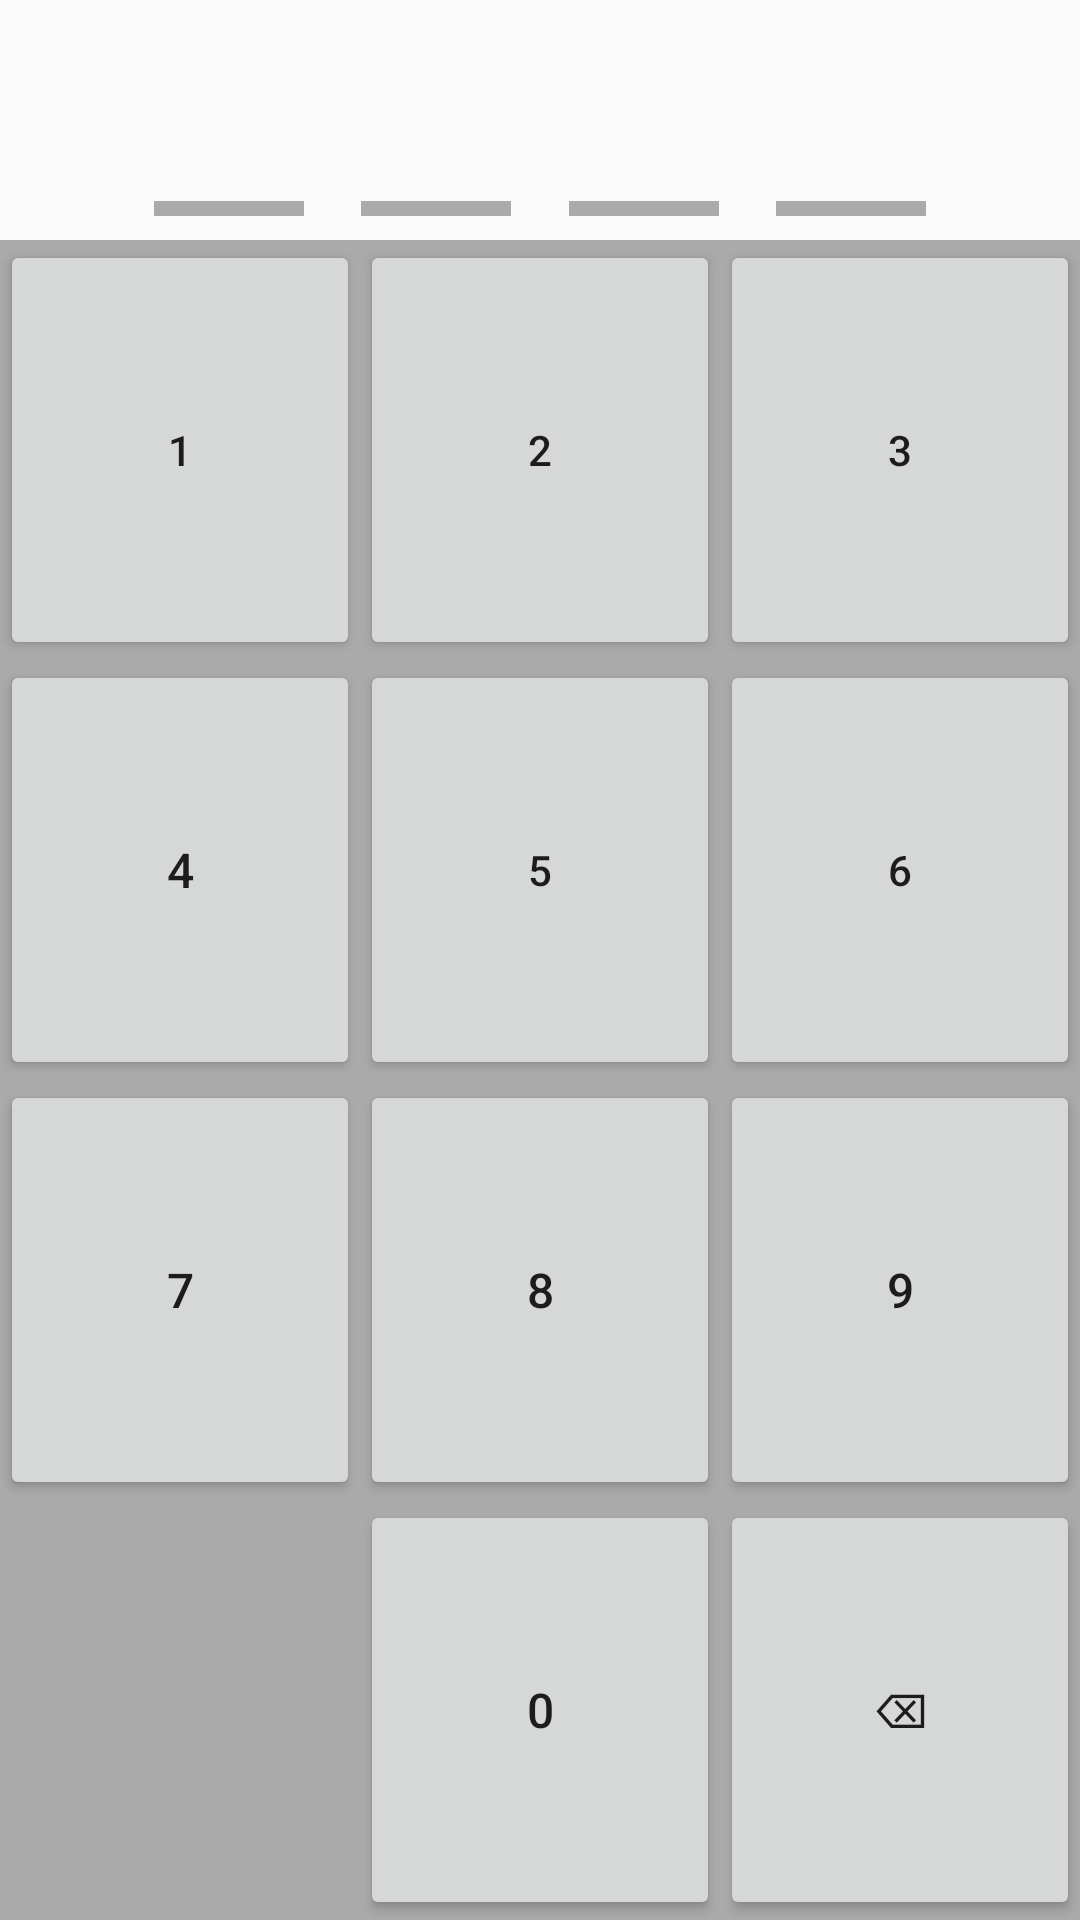

Write the Android layout XML for this screen, with the resource values it uses.
<!-- AndroidManifest.xml: application theme AppTheme.NoActionBar -->
<!-- res/layout/code_input_layout.xml -->
<androidx.constraintlayout.widget.ConstraintLayout xmlns:android="http://schemas.android.com/apk/res/android"
    xmlns:app="http://schemas.android.com/apk/res-auto"
    android:layout_width="match_parent"
    android:layout_height="match_parent">

    <LinearLayout
        android:id="@+id/constraintLayoutPhoneInput"
        android:layout_width="match_parent"
        android:layout_height="wrap_content"
        android:gravity="center"
        android:padding="8dp"
        app:layout_constraintEnd_toEndOf="parent"
        app:layout_constraintStart_toStartOf="parent"
        app:layout_constraintTop_toTopOf="parent">

        <include layout="@layout/four_digits_chooser" />
    </LinearLayout>

    <FrameLayout
        android:layout_width="match_parent"
        android:layout_height="0dp"
        android:background="@android:color/darker_gray"

        app:layout_constraintBottom_toBottomOf="parent"
        app:layout_constraintEnd_toEndOf="parent"
        app:layout_constraintStart_toStartOf="parent"
        app:layout_constraintTop_toBottomOf="@+id/constraintLayoutPhoneInput">

        <include layout="@layout/digits_layout" />

    </FrameLayout>

</androidx.constraintlayout.widget.ConstraintLayout>
<!-- res/layout/four_digits_chooser.xml (included above) -->
<?xml version="1.0" encoding="utf-8"?>
<androidx.constraintlayout.widget.ConstraintLayout xmlns:android="http://schemas.android.com/apk/res/android"
    xmlns:app="http://schemas.android.com/apk/res-auto"
    android:layout_width="match_parent"
    android:layout_height="match_parent">

    <TextView
        android:id="@+id/text_view_first_number"
        android:layout_width="@dimen/text_view_code_verification_width"
        android:layout_height="wrap_content"
        android:layout_marginStart="@dimen/layout_start_first_end_fourth_digits"
        android:layout_marginTop="@dimen/code_verification_text_views_layout_margins"
        android:layout_marginEnd="@dimen/code_verification_text_views_layout_margins"
        android:layout_marginBottom="@dimen/code_verification_text_views_layout_margins"
        android:theme="@style/four_digits_style"
        app:layout_constraintEnd_toStartOf="@+id/text_view_second_number"
        app:layout_constraintStart_toStartOf="parent"
        app:layout_constraintTop_toTopOf="parent" />

    <TextView
        android:id="@+id/text_view_underline_1"
        android:layout_width="@dimen/text_view_code_verification_width"
        android:layout_height="@dimen/text_view_underline_height"
        android:layout_marginStart="@dimen/layout_start_first_end_fourth_digits"
        android:layout_marginTop="@dimen/code_verification_text_views_layout_margins"
        android:layout_marginEnd="@dimen/code_verification_text_views_layout_margins"
        android:layout_marginBottom="@dimen/code_verification_text_views_layout_margins"
        android:background="@color/digits_underline_digit_not_pressed"
        app:layout_constraintEnd_toStartOf="@+id/text_view_underline_2"
        app:layout_constraintStart_toStartOf="parent"
        app:layout_constraintTop_toBottomOf="@+id/text_view_first_number" />


    <TextView
        android:id="@+id/text_view_second_number"
        android:layout_width="@dimen/text_view_code_verification_width"
        android:layout_height="wrap_content"
        android:layout_margin="@dimen/code_verification_text_views_layout_margins"
        android:theme="@style/four_digits_style"
        app:layout_constraintEnd_toStartOf="@+id/text_view_third_number"
        app:layout_constraintStart_toEndOf="@+id/text_view_first_number"
        app:layout_constraintTop_toTopOf="parent" />

    <TextView
        android:id="@+id/text_view_underline_2"
        android:layout_width="@dimen/text_view_code_verification_width"
        android:layout_height="@dimen/text_view_underline_height"
        android:layout_margin="@dimen/code_verification_text_views_layout_margins"
        android:background="@color/digits_underline_digit_not_pressed"
        app:layout_constraintEnd_toStartOf="@+id/text_view_underline_3"
        app:layout_constraintStart_toEndOf="@+id/text_view_underline_1"
        app:layout_constraintTop_toBottomOf="@+id/text_view_second_number" />


    <TextView
        android:id="@+id/text_view_third_number"
        android:layout_width="@dimen/text_view_code_verification_width"
        android:layout_height="wrap_content"
        android:layout_margin="@dimen/code_verification_text_views_layout_margins"
        android:theme="@style/four_digits_style"
        app:layout_constraintEnd_toStartOf="@+id/text_view_fourth_number"
        app:layout_constraintStart_toEndOf="@+id/text_view_second_number"
        app:layout_constraintTop_toTopOf="parent" />

    <TextView
        android:id="@+id/text_view_underline_3"
        android:layout_width="@dimen/text_view_code_verification_width"
        android:layout_height="@dimen/text_view_underline_height"
        android:layout_margin="@dimen/code_verification_text_views_layout_margins"
        android:background="@color/digits_underline_digit_not_pressed"
        app:layout_constraintEnd_toStartOf="@+id/text_view_underline_4"
        app:layout_constraintStart_toEndOf="@+id/text_view_underline_2"
        app:layout_constraintTop_toBottomOf="@+id/text_view_third_number" />


    <TextView
        android:id="@+id/text_view_fourth_number"
        android:layout_width="@dimen/text_view_code_verification_width"
        android:layout_height="wrap_content"
        android:layout_marginStart="@dimen/code_verification_text_views_layout_margins"
        android:layout_marginTop="@dimen/code_verification_text_views_layout_margins"
        android:layout_marginEnd="@dimen/layout_start_first_end_fourth_digits"
        android:layout_marginBottom="@dimen/code_verification_text_views_layout_margins"
        android:theme="@style/four_digits_style"
        app:layout_constraintEnd_toEndOf="parent"
        app:layout_constraintStart_toEndOf="@+id/text_view_third_number"
        app:layout_constraintTop_toTopOf="parent" />

    <TextView
        android:id="@+id/text_view_underline_4"
        android:layout_width="@dimen/text_view_code_verification_width"
        android:layout_height="@dimen/text_view_underline_height"
        android:layout_marginStart="@dimen/code_verification_text_views_layout_margins"
        android:layout_marginTop="@dimen/code_verification_text_views_layout_margins"
        android:layout_marginEnd="@dimen/layout_start_first_end_fourth_digits"
        android:layout_marginBottom="@dimen/code_verification_text_views_layout_margins"
        android:background="@color/digits_underline_digit_not_pressed"
        app:layout_constraintEnd_toEndOf="parent"
        app:layout_constraintStart_toEndOf="@+id/text_view_underline_3"
        app:layout_constraintTop_toBottomOf="@+id/text_view_fourth_number" />


</androidx.constraintlayout.widget.ConstraintLayout>
<!-- res/layout/digits_layout.xml (included above) -->
<?xml version="1.0" encoding="utf-8"?>
<androidx.constraintlayout.widget.ConstraintLayout xmlns:android="http://schemas.android.com/apk/res/android"
    xmlns:app="http://schemas.android.com/apk/res-auto"
    android:id="@+id/digit_buttons"
    android:layout_width="match_parent"
    android:layout_height="match_parent">

    <Button
        android:id="@+id/button_digit_3"
        android:layout_width="0dp"
        android:layout_height="0dp"
        android:text="@string/digit_3"
        app:layout_constraintBottom_toTopOf="@+id/button_digit_6"
        app:layout_constraintEnd_toEndOf="parent"
        app:layout_constraintStart_toEndOf="@+id/button_digit_2"
        app:layout_constraintTop_toTopOf="parent" />


    <Button
        android:id="@+id/button_digit_2"
        android:layout_width="0dp"
        android:layout_height="0dp"
        android:text="@string/digit_2"
        app:layout_constraintBottom_toTopOf="@+id/button_digit_5"
        app:layout_constraintEnd_toStartOf="@+id/button_digit_3"
        app:layout_constraintStart_toEndOf="@+id/button_digit_1"
        app:layout_constraintTop_toTopOf="parent" />


    <Button
        android:id="@+id/button_digit_1"
        android:layout_width="0dp"
        android:layout_height="0dp"
        android:text="@string/digit_1"
        app:layout_constraintBottom_toTopOf="@+id/button_digit_4"
        app:layout_constraintEnd_toStartOf="@+id/button_digit_2"
        app:layout_constraintStart_toStartOf="parent"
        app:layout_constraintTop_toTopOf="parent" />

    <Button
        android:id="@+id/button_digit_6"
        android:layout_width="0dp"
        android:layout_height="0dp"
        android:text="@string/digit_6"
        app:layout_constraintBottom_toTopOf="@+id/button_digit_9"
        app:layout_constraintEnd_toEndOf="parent"
        app:layout_constraintStart_toEndOf="@+id/button_digit_5"
        app:layout_constraintTop_toBottomOf="@id/button_digit_3" />

    <Button
        android:id="@+id/button_digit_5"
        android:layout_width="0dp"
        android:layout_height="0dp"
        android:text="@string/digit_5"
        app:layout_constraintBottom_toTopOf="@+id/button_digit_8"
        app:layout_constraintEnd_toStartOf="@+id/button_digit_6"
        app:layout_constraintStart_toEndOf="@+id/button_digit_4"
        app:layout_constraintTop_toBottomOf="@+id/button_digit_2" />

    <Button
        android:id="@+id/button_digit_4"
        android:layout_width="0dp"
        android:layout_height="0dp"
        android:text="@string/digit_4"
        android:textSize="@dimen/digits_text_size"
        app:layout_constraintBottom_toTopOf="@+id/button_digit_7"
        app:layout_constraintEnd_toStartOf="@id/button_digit_5"
        app:layout_constraintStart_toStartOf="parent"
        app:layout_constraintTop_toBottomOf="@id/button_digit_1" />


    <Button
        android:id="@+id/button_digit_9"
        android:layout_width="0dp"
        android:layout_height="0dp"
        android:text="@string/digit_9"
        android:textSize="@dimen/digits_text_size"
        app:layout_constraintBottom_toTopOf="@+id/button_delete_char"
        app:layout_constraintEnd_toEndOf="parent"
        app:layout_constraintStart_toEndOf="@+id/button_digit_8"
        app:layout_constraintTop_toBottomOf="@+id/button_digit_6" />


    <Button
        android:id="@+id/button_digit_8"
        android:layout_width="0dp"
        android:layout_height="0dp"
        android:text="@string/digit_8"
        android:textSize="@dimen/digits_text_size"
        app:layout_constraintBottom_toTopOf="@+id/button_digit_0"
        app:layout_constraintEnd_toStartOf="@id/button_digit_9"
        app:layout_constraintStart_toEndOf="@+id/button_digit_7"
        app:layout_constraintTop_toBottomOf="@+id/button_digit_5" />


    <Button
        android:id="@+id/button_digit_7"
        android:layout_width="0dp"
        android:layout_height="0dp"
        android:text="@string/digit_7"
        android:textSize="@dimen/digits_text_size"
        app:layout_constraintBottom_toTopOf="@+id/button_place_holder"
        app:layout_constraintEnd_toStartOf="@+id/button_digit_8"
        app:layout_constraintStart_toStartOf="parent"
        app:layout_constraintTop_toBottomOf="@+id/button_digit_4" />

    <Button
        android:id="@+id/button_delete_char"
        android:layout_width="0dp"
        android:layout_height="0dp"
        android:text="@string/button_delete_last_character"
        android:textSize="@dimen/digits_text_size"
        app:layout_constraintBottom_toBottomOf="parent"
        app:layout_constraintEnd_toEndOf="parent"
        app:layout_constraintStart_toEndOf="@id/button_digit_0"
        app:layout_constraintTop_toBottomOf="@+id/button_digit_9" />


    <Button
        android:id="@+id/button_place_holder"
        android:layout_width="0dp"
        android:layout_height="0dp"
        android:clickable="false"
        android:textSize="@dimen/digits_text_size"
        android:visibility="invisible"
        app:layout_constraintBottom_toBottomOf="parent"
        app:layout_constraintEnd_toStartOf="@+id/button_digit_0"
        app:layout_constraintStart_toStartOf="parent"
        app:layout_constraintTop_toBottomOf="@+id/button_digit_7" />

    <Button
        android:id="@+id/button_digit_0"
        android:layout_width="0dp"
        android:layout_height="0dp"
        android:text="@string/digit_0"
        android:textSize="@dimen/digits_text_size"
        app:layout_constraintBottom_toBottomOf="parent"
        app:layout_constraintEnd_toStartOf="@+id/button_delete_char"
        app:layout_constraintStart_toEndOf="@+id/button_place_holder"
        app:layout_constraintTop_toBottomOf="@id/button_digit_8" />

</androidx.constraintlayout.widget.ConstraintLayout>
<!-- resources referenced by this layout -->
<resources>
  <color name="digits_underline_digit_not_pressed">@android:color/darker_gray</color>
  <dimen name="code_verification_text_views_layout_margins">8dp</dimen>
  <dimen name="digits_text_size">16sp</dimen>
  <dimen name="layout_start_first_end_fourth_digits">40dp</dimen>
  <dimen name="text_view_code_verification_width">50dp</dimen>
  <dimen name="text_view_underline_height">5dp</dimen>
  <string name="button_delete_last_character">\u232b</string>
  <string name="digit_0">0</string>
  <string name="digit_1">1</string>
  <string name="digit_2">2</string>
  <string name="digit_3">3</string>
  <string name="digit_4">4</string>
  <string name="digit_5">5</string>
  <string name="digit_6">6</string>
  <string name="digit_7">7</string>
  <string name="digit_8">8</string>
  <string name="digit_9">9</string>
  <style name="four_digits_style">
          <item name="android:textSize">20sp</item>
          <item name="android:textStyle">bold</item>
          <item name="android:textColor">@color/digit_entered</item>
          <item name="android:textAlignment">center</item>
          <item name="android:padding">8dp</item>
          <item name="android:layout_margin">8dp</item>
      </style>
  <style name="AppTheme.NoActionBar">
          <item name="windowActionBar">false</item>
          <item name="windowNoTitle">true</item>
      </style>
  <color name="digit_entered">@color/colorPrimary</color>
  <color name="colorPrimary">#FF6600</color>
</resources>
